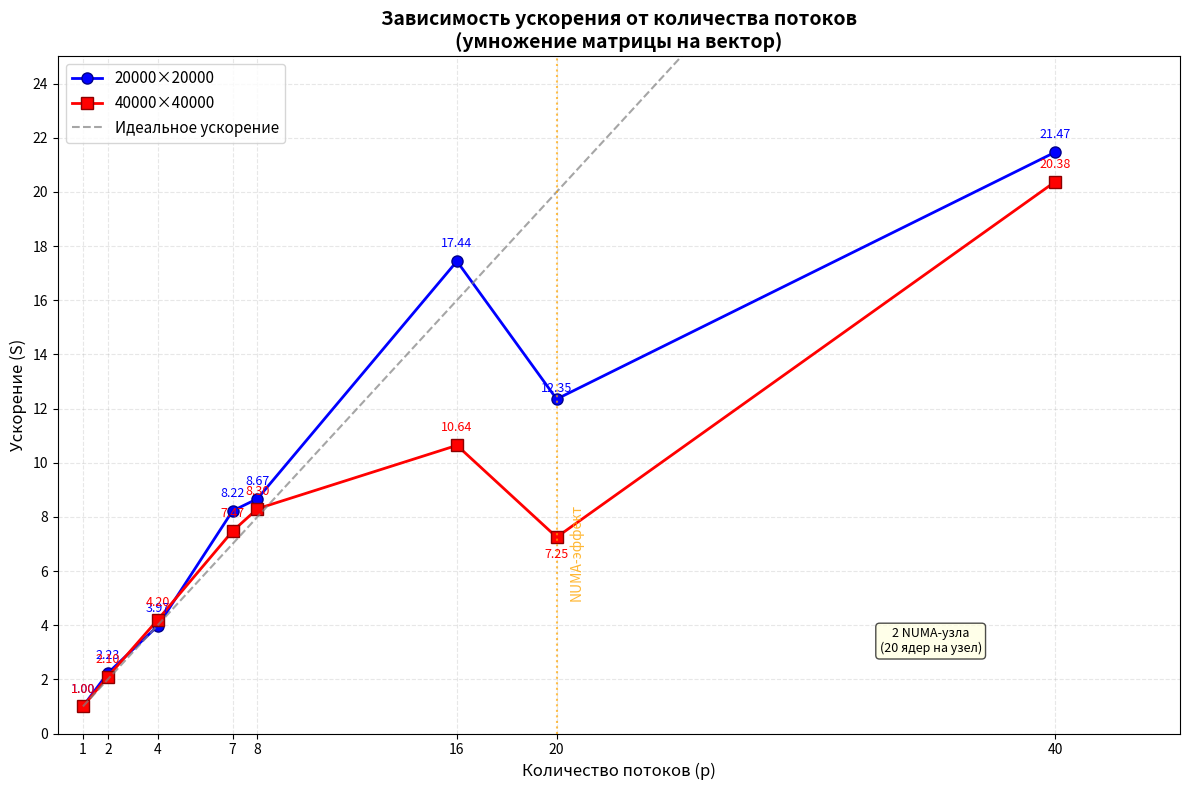

The matplotlib source for this figure:
import matplotlib.pyplot as plt
import numpy as np

# Данные из таблицы (исправленные значения)
p = [1, 2, 4, 7, 8, 16, 20, 40]
S_at_20000 = [1.0, 2.23, 3.97, 8.22, 8.67, 17.44, 12.35, 21.47]
S_at_40000 = [1.0, 2.10, 4.20, 7.47, 8.30, 10.64, 7.25, 20.38]

# Создание графика
plt.figure(figsize=(12, 8))

# Построение линий
plt.plot(p, S_at_20000, 'o-', linewidth=2, markersize=8, label='20000×20000', color='blue', markeredgecolor='darkblue')
plt.plot(p, S_at_40000, 's-', linewidth=2, markersize=8, label='40000×40000', color='red', markeredgecolor='darkred')

# Линия идеального ускорения (для сравнения)
ideal = p
plt.plot(p, ideal, '--', linewidth=1.5, label='Идеальное ускорение', color='gray', alpha=0.7)

# Настройка осей
plt.xlabel('Количество потоков (p)', fontsize=12)
plt.ylabel('Ускорение (S)', fontsize=12)
plt.title('Зависимость ускорения от количества потоков\n(умножение матрицы на вектор)', fontsize=14, fontweight='bold')

# Добавление сетки
plt.grid(True, alpha=0.3, linestyle='--')

# Добавление легенды
plt.legend(fontsize=11, loc='upper left')

# Настройка делений на осях
plt.xticks(p)  # Отмечаем все значения p на оси x
plt.yticks(np.arange(0, 26, 2))  # Деления на оси y от 0 до 25 с шагом 2
plt.xlim(0, 45)  # Небольшой отступ по краям
plt.ylim(0, 25)

# Добавление подписей значений для точек
for i, (x, y1) in enumerate(zip(p, S_at_20000)):
    offset_y = 5 if i == 6 else 10  # Специальная корректировка для пиковой точки
    plt.annotate(f'{y1:.2f}', (x, y1), textcoords="offset points", 
                xytext=(0, offset_y), ha='center', fontsize=9, color='blue')

for i, (x, y2) in enumerate(zip(p, S_at_40000)):
    offset_y = -15 if i == 6 else 10  # Специальная корректировка для падающей точки
    plt.annotate(f'{y2:.2f}', (x, y2), textcoords="offset points", 
                xytext=(0, offset_y), ha='center', fontsize=9, color='red')

# Выделение проблемной точки (20 потоков)
plt.axvline(x=20, color='orange', linestyle=':', alpha=0.7, linewidth=1.5)
plt.text(20.5, 5, 'NUMA-эффект', rotation=90, fontsize=10, color='orange', alpha=0.8)

# Добавление аннотации для NUMA-узлов
plt.text(35, 3, '2 NUMA-узла\n(20 ядер на узел)', 
         bbox=dict(boxstyle="round,pad=0.3", facecolor="lightyellow", alpha=0.7),
         fontsize=9, ha='center')

# Отображение графика
plt.tight_layout()
plt.show()

# Вывод статистики для отчета
print("Статистика ускорения:")
print("-" * 50)
print(f"{'Потоки':<10} {'20000×20000':<15} {'40000×40000':<15} {'Эффективность (20000)':<20} {'Эффективность (40000)':<20}")
print("-" * 50)
for i, threads in enumerate(p):
    eff_20k = (S_at_20000[i] / threads) * 100
    eff_40k = (S_at_40000[i] / threads) * 100
    print(f"{threads:<10} {S_at_20000[i]:<15.2f} {S_at_40000[i]:<15.2f} {eff_20k:<20.1f}% {eff_40k:<20.1f}%")
